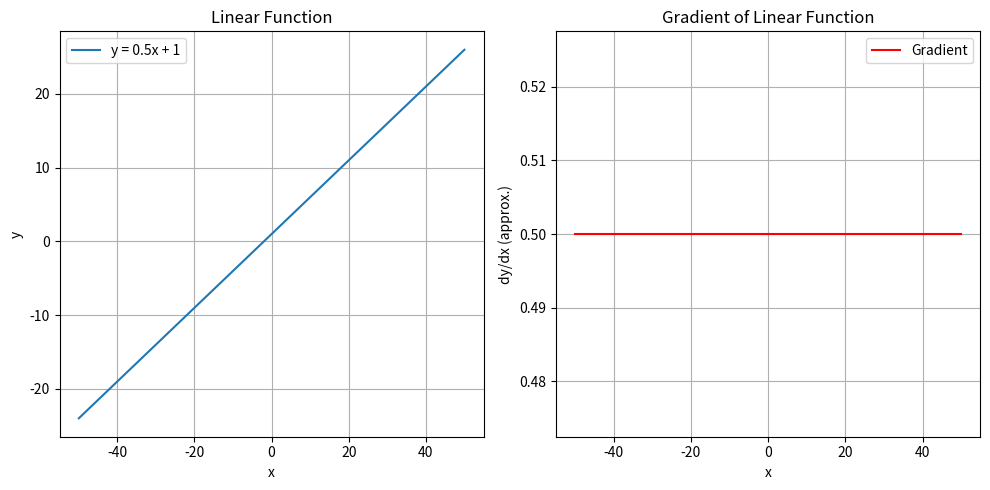
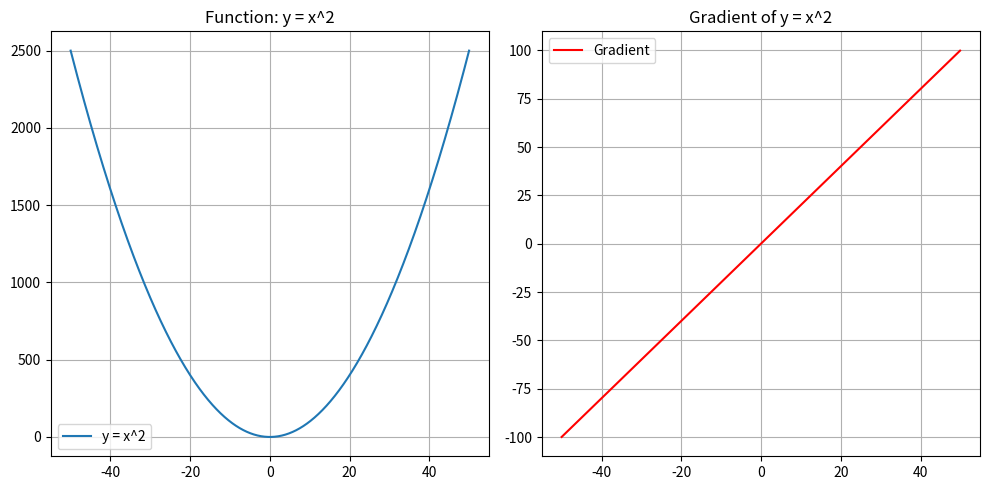
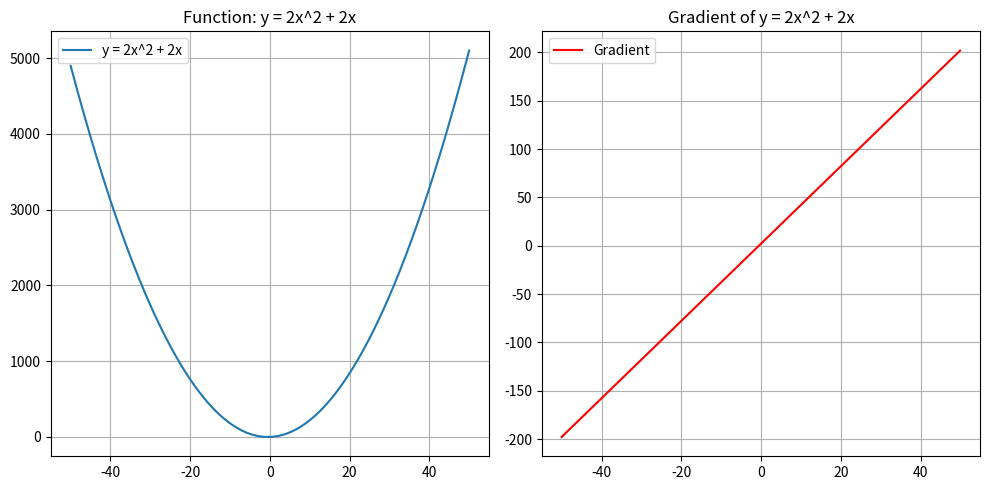
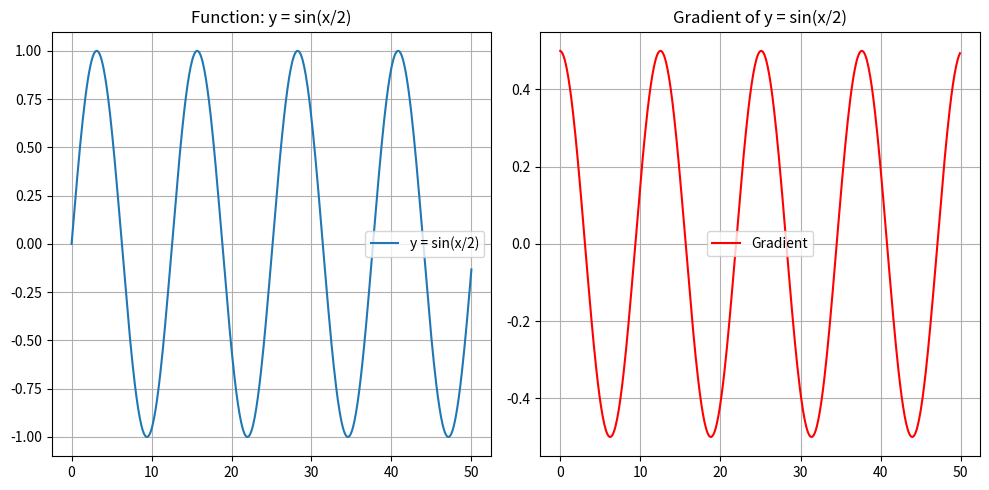

Recreate these plots in Python, in order.
# %%
# Assignment: Gradients and Functions with NumPy
# Goal:
# 1. Get familiar with mathematical operations using NumPy
# 2. Develop gradient-finding skills
import numpy as np
import matplotlib.pyplot as plt
# [Problem 1] Create x and y for linear function y = (1/2)x + 1
x = np.arange(-50, 50.1, 0.1)  # from -50 to 50 step 0.1
y = 0.5 * x + 1
# [Problem 2] Array concatenation into shape (n, 2)
array_xy = np.column_stack((x, y))
print("Problem 2: array_xy shape =", array_xy.shape)
# [Problem 3] Gradient calculation (finite differences)
gradient = np.diff(y) / np.diff(x)  # slope between adjacent points
print("Problem 3: gradient shape =", gradient.shape)
# [Problem 4] Graph of function and gradient
plt.figure(figsize=(10, 5))
plt.subplot(1, 2, 1)
plt.plot(x, y, label="y = 0.5x + 1")
plt.title("Linear Function")
plt.xlabel("x")
plt.ylabel("y")
plt.grid(True)
plt.legend()
plt.subplot(1, 2, 2)
plt.plot(x[:-1], gradient, label="Gradient", color="red")
plt.title("Gradient of Linear Function")
plt.xlabel("x")
plt.ylabel("dy/dx (approx.)")
plt.grid(True)
plt.legend()
plt.tight_layout()
plt.show()
# [Problem 5] General compute_gradient function
def compute_gradient(function, x_range=(-50, 50.1, 0.1)):
    """
    Compute function values and gradient using finite differences.
    Parameters:
    ----------------
    function : callable
        Function that maps ndarray x -> ndarray y
    x_range : tuple
        (start, stop, step) passed to np.arange()

    Returns
    array_xy : ndarray, shape (n, 2)
        x and y combined
    gradient : ndarray, shape (n-1,)
        gradient values
    """
    x = np.arange(*x_range)
    y = function(x)
    array_xy = np.column_stack((x, y))
    gradient = np.diff(y) / np.diff(x)
    return array_xy, gradient
# Define functions
def function1(x):
    return x ** 2
def function2(x):
    return 2 * x ** 2 + 2 * x
def function3(x):
    return np.sin(x / 2)
# Test each function
fns = [(function1, (-50, 50.1, 0.1), "y = x^2"),
       (function2, (-50, 50.1, 0.1), "y = 2x^2 + 2x"),
       (function3, (0, 50.1, 0.1), "y = sin(x/2)")]

for fn, xr, title in fns:
    arr, grad = compute_gradient(fn, xr)
    x_vals, y_vals = arr[:, 0], arr[:, 1]

    # Plot
    plt.figure(figsize=(10, 5))
    plt.subplot(1, 2, 1)
    plt.plot(x_vals, y_vals, label=title)
    plt.title(f"Function: {title}")
    plt.grid(True)
    plt.legend()
    plt.subplot(1, 2, 2)
    plt.plot(x_vals[:-1], grad, label="Gradient", color="red")
    plt.title(f"Gradient of {title}")
    plt.grid(True)
    plt.legend()
    plt.tight_layout()
    plt.show()
# [Problem 6] Finding minimum values
for fn, xr, title in fns:
    arr, grad = compute_gradient(fn, xr)
    y_vals = arr[:, 1]

    min_val = y_vals.min()
    min_idx = y_vals.argmin()
    x_min = arr[min_idx, 0]

    print(f"\nFunction: {title}")
    print(f"Minimum y = {min_val:.4f} at x = {x_min}")
    if 0 < min_idx < len(grad):
        print("Gradient before min:", grad[min_idx - 1])
        print("Gradient after  min:", grad[min_idx])
    else:
        print("Gradient check skipped (min at edge).")
# [Summary]
print("\nSummary:")
print("1. NumPy allows efficient calculation of functions & gradients.")
print("2. Gradient = rate of change, helps find minima/maxima.")
print("3. Visualizing function & gradient gives intuition.")
print("4. Found minima using min() and argmin() instead of gradient descent.")

# %%
